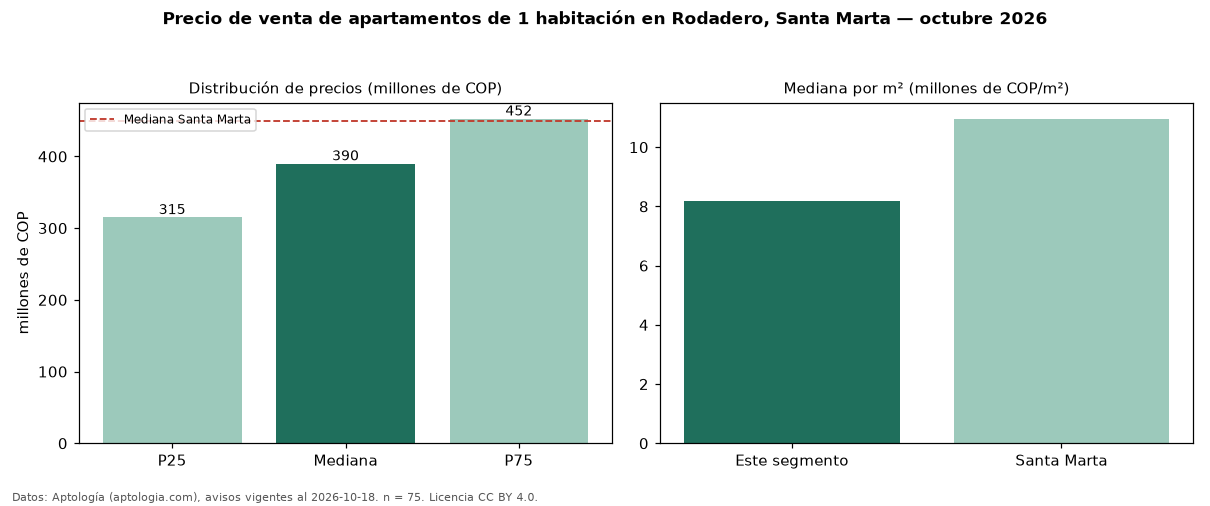

Values plotted in this chart, from the file beside it:
seccion, metrica, valor, moneda, n
precio, p25, 315000000, COP, 75
precio, mediana, 390000000, COP, 75
precio, p75, 452500000, COP, 75
precio, minimo, 210000000, COP, 75
precio, maximo, 835000000, COP, 75
m2, mediana_precio_m2, 8181818, COP, 75
m2, area_mediana_m2, 49.0, m2, 75
admin, mediana_admin_mes, 391000, COP, 60
banos, mediana_banos, 1.0, , 
parqueadero, pct_con_parqueadero, 85.9, %, 64
estrato, estrato_mas_frecuente, 6, , 74
habitaciones, 1, 390000000, COP, 75
ciudad, mediana_ciudad_referencia, 450000000, COP, 
ciudad, mediana_m2_ciudad, 10958904, COP, 
fuente, fecha_datos, 2026-10-18, , 
fuente, atribucion, https://www.aptologia.com/venta/santa-ma…, , 
fuente, licencia, CC BY 4.0, , 
